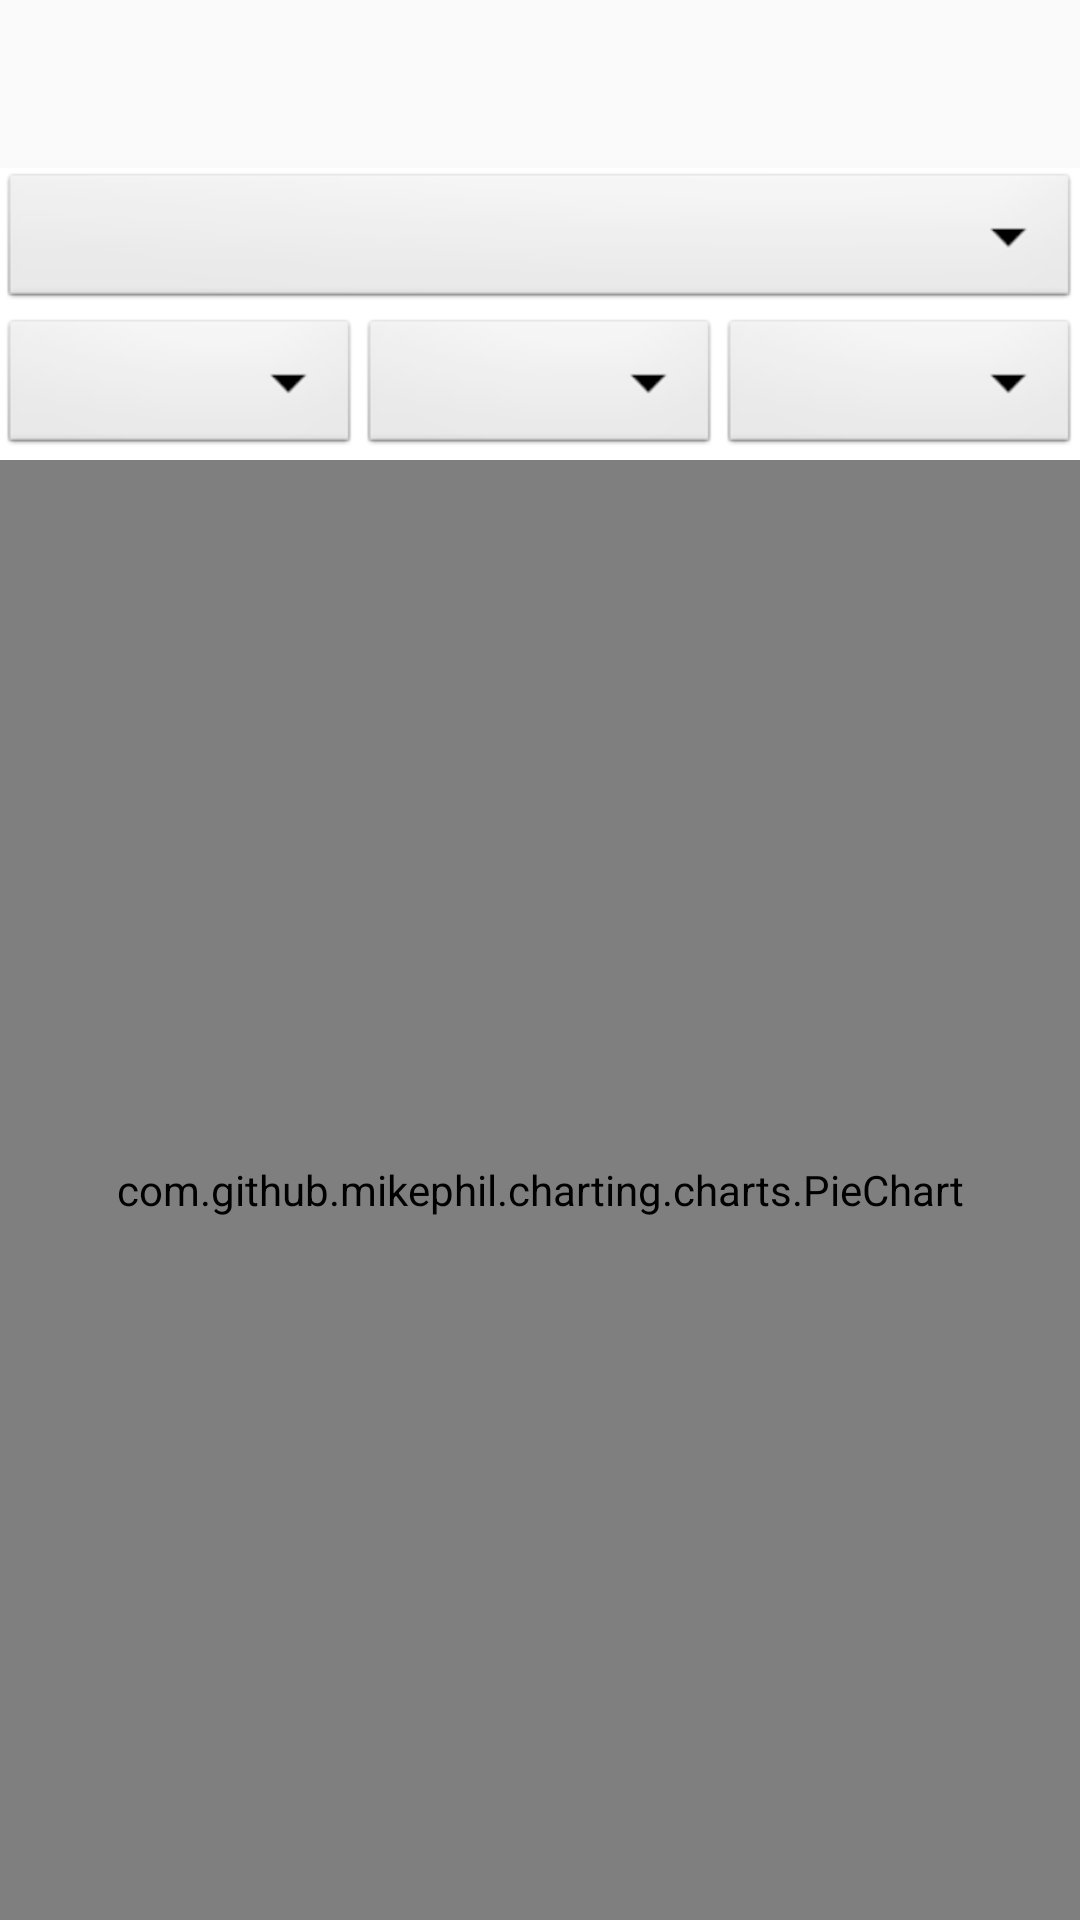

Android layout source for this screen:
<!-- AndroidManifest.xml: activity theme AppTheme -->
<!-- res/layout/activity_report.xml -->
<?xml version="1.0" encoding="utf-8"?>
<RelativeLayout
    xmlns:android="http://schemas.android.com/apk/res/android"
    xmlns:app="http://schemas.android.com/apk/res-auto"
    xmlns:tools="http://schemas.android.com/tools"
    android:layout_width="match_parent"
    android:layout_height="match_parent"
    android:background="@color/white"
    tools:context=".MainActivity">

    <LinearLayout
        android:layout_width="match_parent"
        android:layout_height="match_parent"
        android:orientation="vertical">

    <androidx.appcompat.widget.Toolbar
        android:id="@+id/toolbar"
        android:layout_width="match_parent"
        android:layout_height="wrap_content"
        android:background="?android:attr/windowBackground"/>

        <LinearLayout
            android:layout_width="match_parent"
            android:layout_height="wrap_content"
            android:orientation="vertical"
            >
            <Spinner
                android:id="@+id/spinner"
                android:layout_width="match_parent"
                android:layout_height="wrap_content"
                android:background="@android:drawable/btn_dropdown"
                android:spinnerMode="dropdown"/>

        </LinearLayout>

        <LinearLayout
            android:layout_width="match_parent"
            android:layout_height="wrap_content"
            android:orientation="horizontal"
            >

            <Spinner
                android:id="@+id/spinnerType"
                android:layout_width="wrap_content"
                android:layout_height="wrap_content"
                android:background="@android:drawable/btn_dropdown"
                android:spinnerMode="dropdown"
                android:layout_weight="1" />

            <Spinner
                android:id="@+id/spinnerYear"
                android:layout_width="wrap_content"
                android:layout_height="wrap_content"
                android:background="@android:drawable/btn_dropdown"
                android:spinnerMode="dropdown"
                android:layout_weight="1" />

            <Spinner
                android:id="@+id/spinnerMonth"
                android:layout_width="wrap_content"
                android:layout_height="wrap_content"
                android:background="@android:drawable/btn_dropdown"
                android:spinnerMode="dropdown"
                android:layout_weight="1" />

        </LinearLayout>

            <LinearLayout
                android:layout_width="match_parent"
                android:layout_height="match_parent"
                >
   <com.github.mikephil.charting.charts.PieChart
       android:layout_width="match_parent"
       android:layout_height="match_parent"
       android:id="@+id/pieChart"/>

        </LinearLayout>

    </LinearLayout>
</RelativeLayout>
<!-- resources referenced by this layout -->
<resources>
  <style name="AppTheme" parent="Theme.AppCompat.Light.NoActionBar">
          <item name="android:windowActionBar">false</item>
      </style>
  <!-- not gathered from this repository: default colours our renderer supplied (Android Studio template values) -->
  <color name="white">#FFFFFFFF</color>
</resources>
